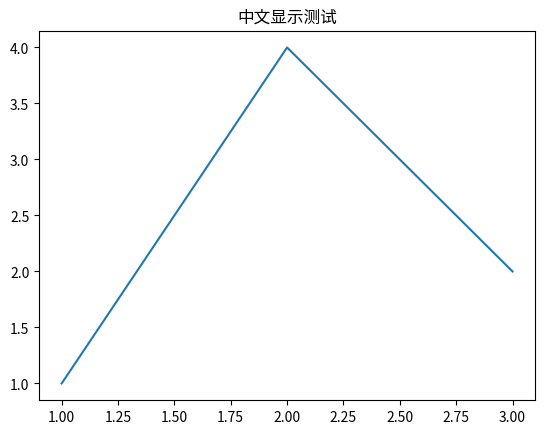

Recreate this plot in Python. (Note: this script raises an exception after producing the figure.)
"""强制注册中文字体"""
import matplotlib
import matplotlib.pyplot as plt
from matplotlib import font_manager
import os
import sys

_CHINESE_FONT_NAME = None


def register_chinese_font():
    """找到系统中文字体文件，强制注册并设为默认"""
    global _CHINESE_FONT_NAME
    if _CHINESE_FONT_NAME is not None:
        return _CHINESE_FONT_NAME

    # 常见 Windows 中文字体路径
    candidates_paths = [
        'C:/Windows/Fonts/simhei.ttf',
        'C:/Windows/Fonts/SIMHEI.TTF',
        'C:/Windows/Fonts/msyh.ttc',
        'C:/Windows/Fonts/MSYH.TTC',
        'C:/Windows/Fonts/msyh.ttf',
        'C:/Windows/Fonts/simkai.ttf',
        'C:/Windows/Fonts/simsun.ttc',
    ]

    chosen = None
    for p in candidates_paths:
        if os.path.exists(p):
            chosen = p
            break

    if chosen is not None:
        font_manager.fontManager.addfont(chosen)
        prop = font_manager.FontProperties(fname=chosen)
        font_name = prop.get_name()
        _CHINESE_FONT_NAME = font_name
        matplotlib.rcParams['font.sans-serif'] = [font_name, 'DejaVu Sans']
        matplotlib.rcParams['font.family'] = 'sans-serif'
        matplotlib.rcParams['axes.unicode_minus'] = False
    else:
        _CHINESE_FONT_NAME = 'DejaVu Sans'

    return _CHINESE_FONT_NAME


def setup_chinese_font():
    """公开函数，供其他模块调用"""
    return register_chinese_font()


if __name__ == '__main__':
    sys.stdout.reconfigure(encoding='utf-8')
    name = register_chinese_font()
    print(f'[font] using: {name}', flush=True)
    fig, ax = plt.subplots()
    ax.plot([1, 2, 3], [1, 4, 2])
    ax.set_title('中文显示测试')
    fig.savefig('d:/CUMCM2026Problems/results/figures/font_test2.png', dpi=150)
    print('saved', flush=True)
